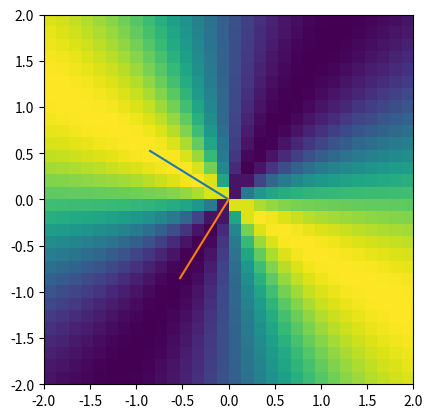

The script that saved this image:
import numpy as np
import matplotlib.pyplot as plt

# a happy little symmetric matrix
A = [ [1,2],[2,3] ]

# other interesting matrices to try:
#A = [ [2,1], [4,2] ]
#A = [ [2,1], [1,-1] ]
#A = [ [1,0], [0,1] ]


# range for vector w
n = 30
wRange = np.linspace(-2,2,n)

# initialize quadratic form matrix
qf = np.zeros( (len(wRange),len(wRange)) )

# compute QF
for xi in range(n):
    for yi in range(n):
        # this w
        w = np.transpose([ wRange[xi], wRange[yi] ])

        # QF
        qf[xi,yi] = np.transpose(w)@A@w / (np.transpose(w)@w)

# show the image
plt.imshow(qf,extent=[-2,2,-2,2])
# plt.show()


## an aside: the solution vectors to the normalized quadratic form
##           are the eigenvectors of the matrix.
# compute eigendecomposition
D,V = np.linalg.eig(A)

# show the eigenvectors
plt.plot( [0,V[0,0]],[0,V[1,0]]  )
plt.plot( [0,V[0,1]],[0,V[1,1]]  )
print(V)
plt.show()